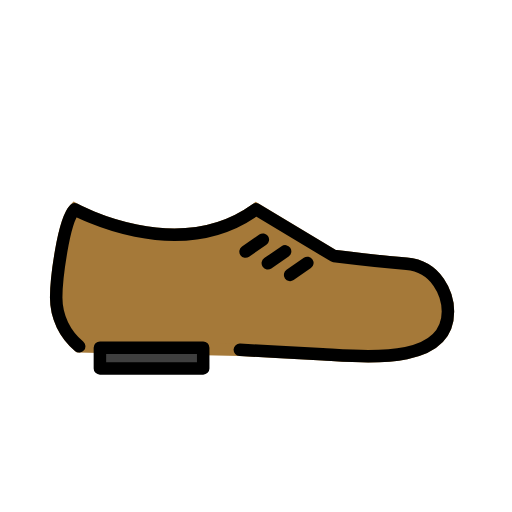
t = 0.00 s
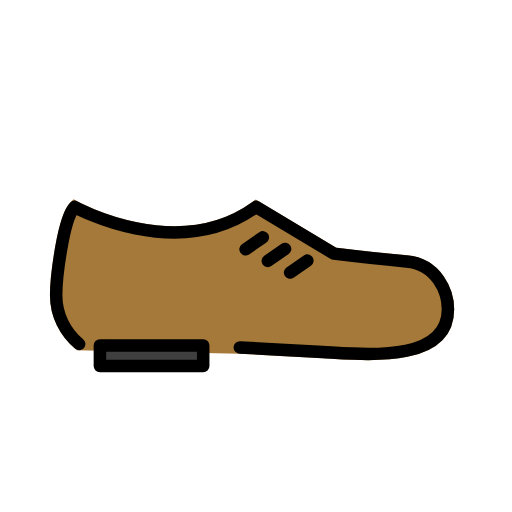
t = 0.48 s
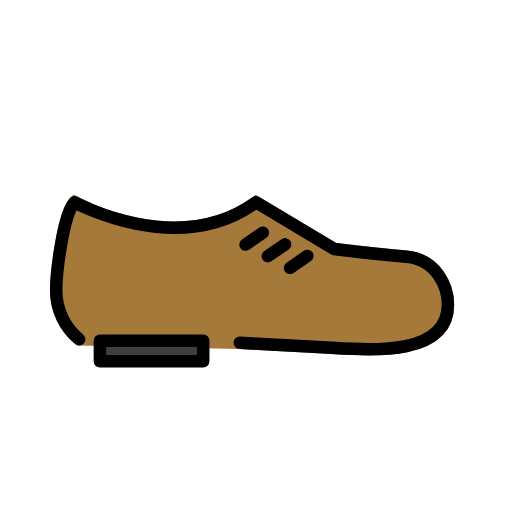
t = 1.43 s
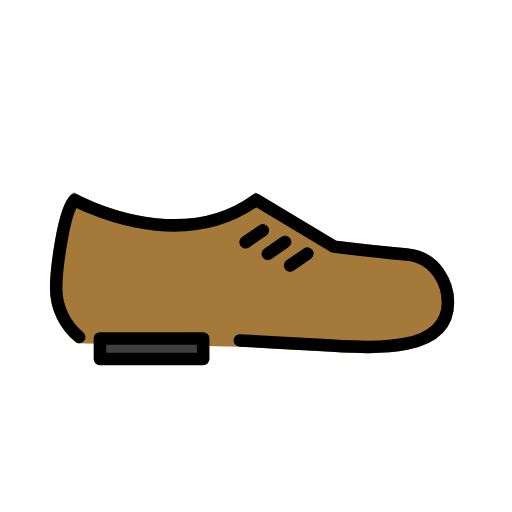
t = 1.90 s
t = 2.38 s: frame unchanged from t = 1.43 s, image omitted
t = 3.33 s: frame unchanged from t = 0.48 s, image omitted

The animated SVG that drew these frames (rendered in a browser with its animation timeline set to each time). Animation: 1 SMIL element (animateTransform=1); one cycle of 3.80 s, repeats indefinitely.

<?xml version='1.0' encoding='utf-8'?>
<svg xmlns="http://www.w3.org/2000/svg" id="emoji" viewBox="-5 -5 82 82" width="200" height="200" role="img">
  <title>OpenMoji: man’s shoe</title><g><g id="color">
    <path fill="#A57939" stroke="none" d="M7.6821,50.4643C5.4335,48.6114,4,45.8052,4,42.6642c0-2.7896,1.1307-12.3151,2.9588-14.1432 c0,0,16.4385,9.1248,29.0454,0L48.478,36c0,0,6.7551,0.8268,11.6292,1.2555c4.8929,0.4303,6.6336,4.931,6.6336,7.6336 c0,8.6515-13.338,7.2227-20.0644,6.8554c-3.7068-0.2024-9.1385-0.499-13.2682-0.7245l-20.7127-0.3202L7.6821,50.4643z" />
    <path fill="#A57939" stroke="#A57939" stroke-miterlimit="10" stroke-width="2" d="M7.6821,50.4643 C5.4335,48.6114,4,45.8052,4,42.6642c0-2.7896,1.1307-12.3151,2.9588-14.1432c0,0,16.4385,9.1248,29.0454,0L48.478,36 c0,0,6.7551,0.8268,11.6292,1.2555c4.8929,0.4303,6.6336,4.931,6.6336,7.6336c0,8.6515-13.338,7.2227-20.0644,6.8554 c-3.7068-0.2024-9.1385-0.499-13.2682-0.7245L7.6821,50.4643z" />
    <rect x="11" y="50.6997" width="16.544" height="3.3003" fill="#3F3F3F" stroke="none" stroke-linecap="round" stroke-linejoin="round" stroke-miterlimit="10" stroke-width="2" />
  </g>
  <g id="hair" />
  <g id="skin" />
  <g id="skin-shadow" />
  <g id="line">
    <path fill="none" stroke="#000000" stroke-linecap="round" stroke-linejoin="round" stroke-miterlimit="10" stroke-width="2" d="M7.6821,50.4643C5.4335,48.6114,4,45.8052,4,42.6642c0-2.7896,1.1307-12.3151,2.9588-14.1432c0,0,16.4385,9.1248,29.0454,0 L48.478,36c0,0,6.7551,0.8268,11.6292,1.2555c4.8929,0.4303,6.6336,4.931,6.6336,7.6336c0,8.6515-13.338,7.2227-20.0644,6.8554 c-3.7068-0.2024-9.1385-0.499-13.2682-0.7245" />
    <rect x="11" y="50.6997" width="16.544" height="3.3003" fill="none" stroke="#000000" stroke-linecap="round" stroke-linejoin="round" stroke-miterlimit="10" stroke-width="2" />
    <line x1="37.0975" x2="34.3277" y1="33.3846" y2="35.2963" fill="none" stroke="#000000" stroke-linecap="round" stroke-linejoin="round" stroke-miterlimit="10" stroke-width="2" />
    <line x1="40.6625" x2="37.8927" y1="35.2478" y2="37.1594" fill="none" stroke="#000000" stroke-linecap="round" stroke-linejoin="round" stroke-miterlimit="10" stroke-width="2" />
    <line x1="44.2274" x2="41.4576" y1="37.1109" y2="39.0226" fill="none" stroke="#000000" stroke-linecap="round" stroke-linejoin="round" stroke-miterlimit="10" stroke-width="2" />
  </g>
<animateTransform attributeName="transform" type="translate" values="0 0;0 -1.5;0 0" dur="3.8s" repeatCount="indefinite" /></g></svg>
